Image classification data set "cashew_leaf_dataset" (davydon22/CashewNet-An-Ensemble-Deep-Learning-Framework on GitHub). Class labels (4): anthracnose, healthy, leaf miner, red rust.

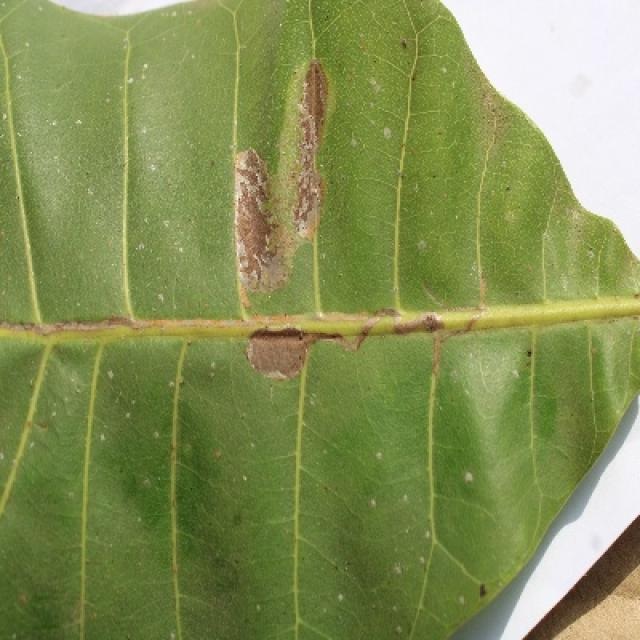
Label: leaf miner

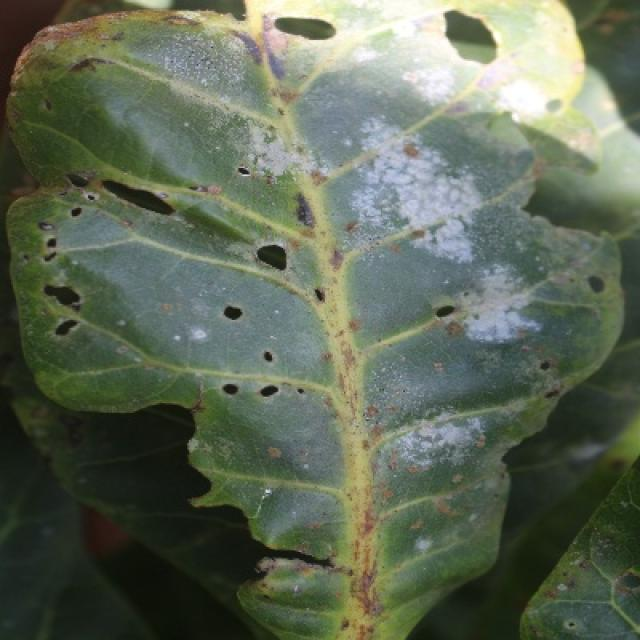
Label: red rust

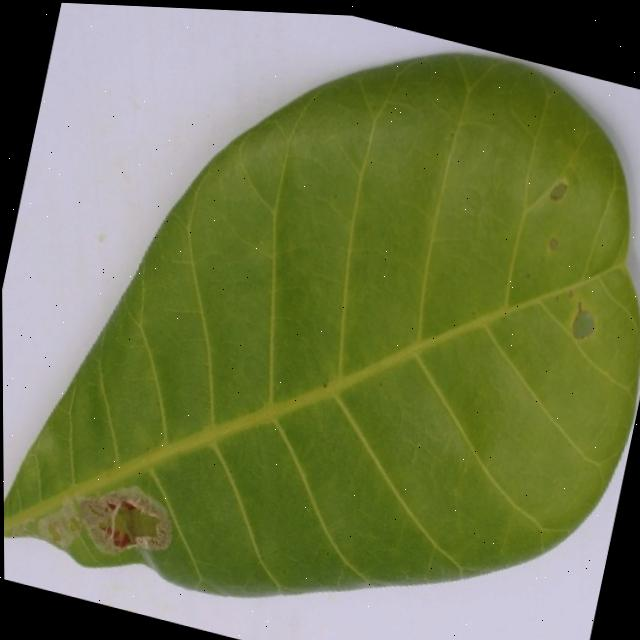
Label: leaf miner

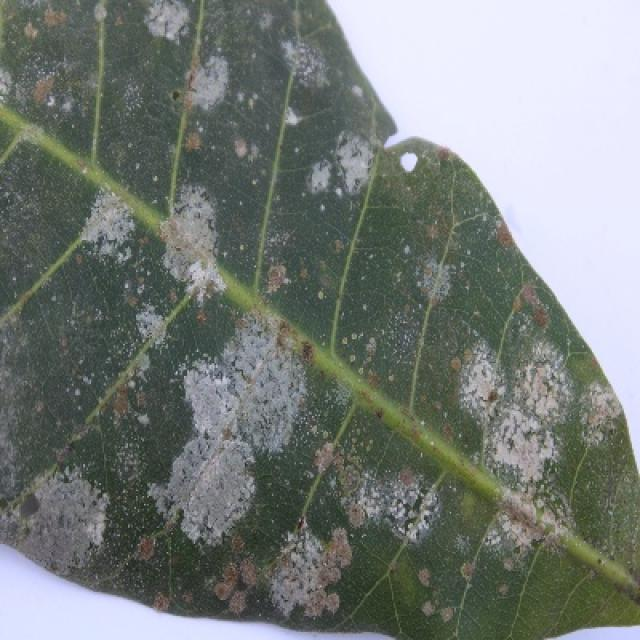
Label: red rust

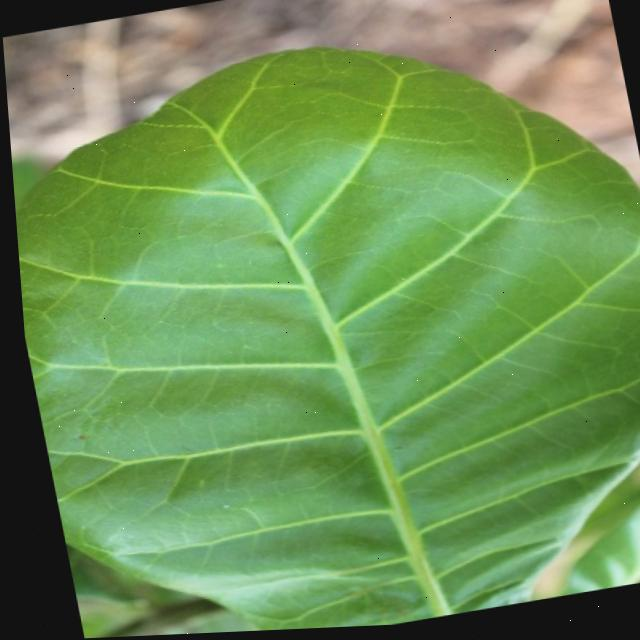
Label: healthy

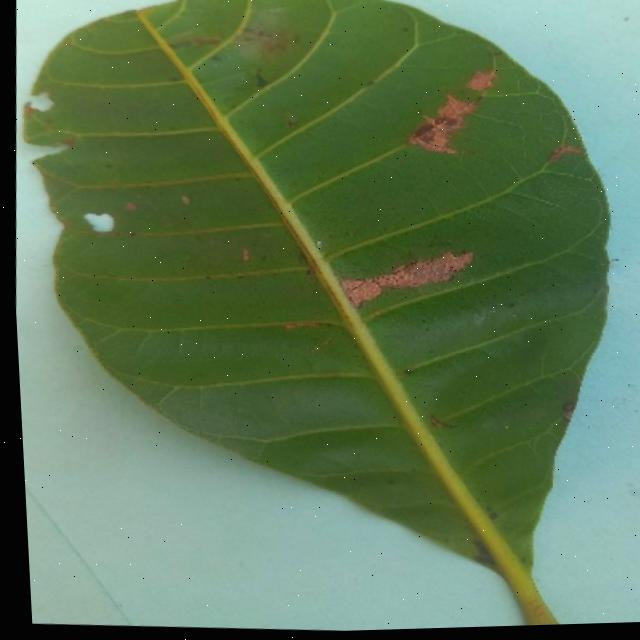
Label: anthracnose
